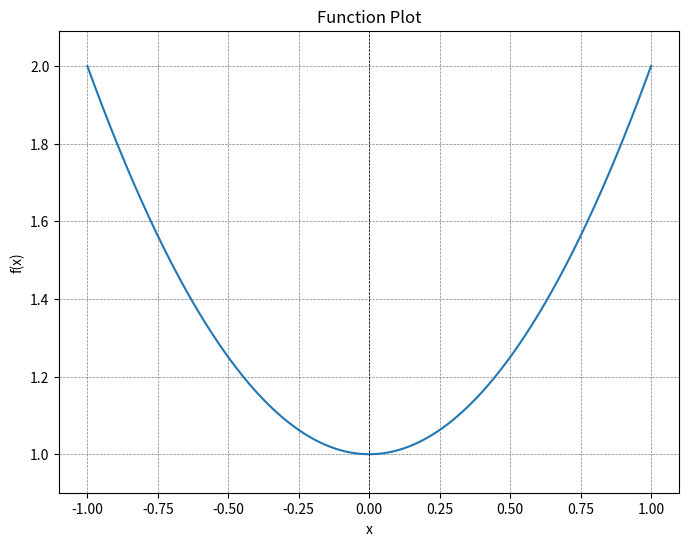
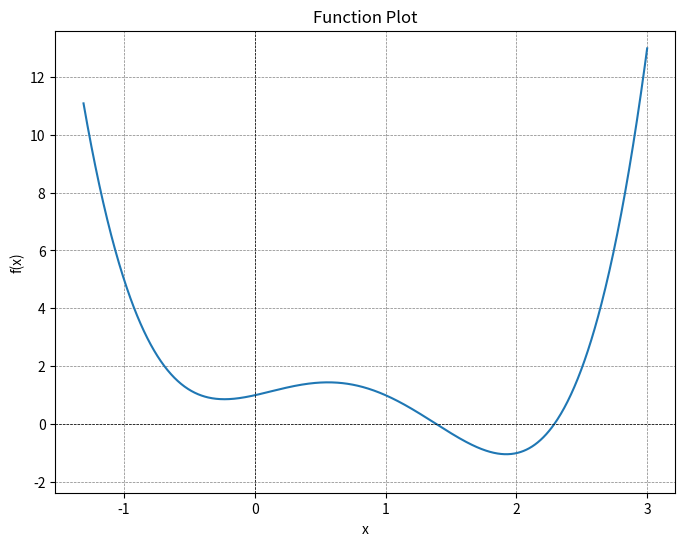
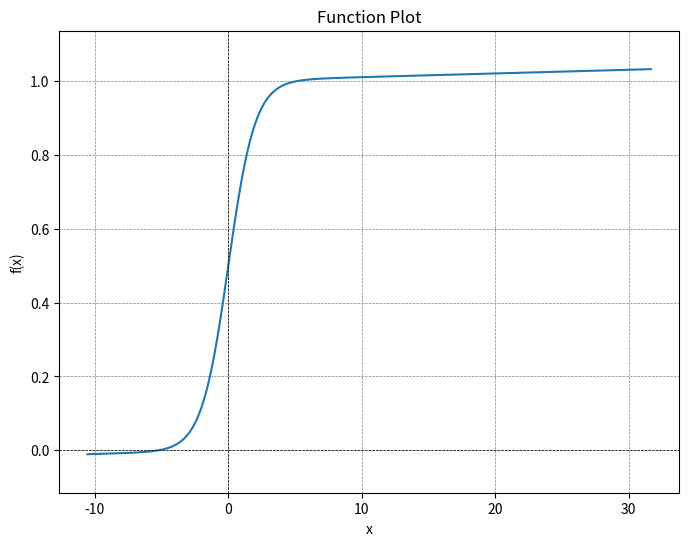
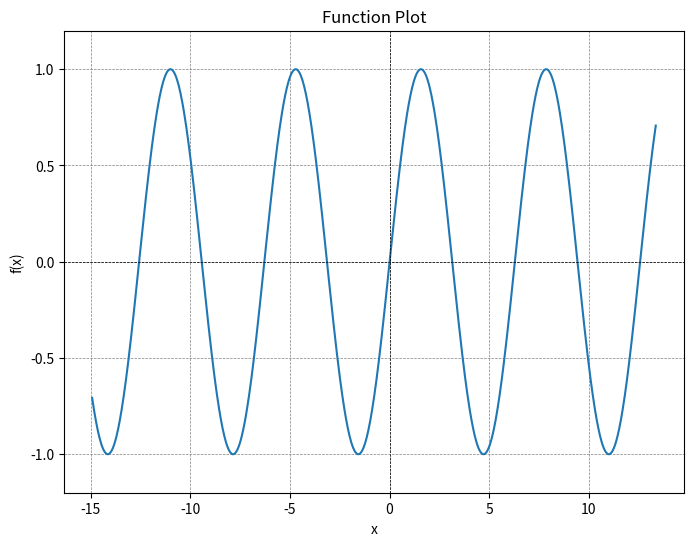
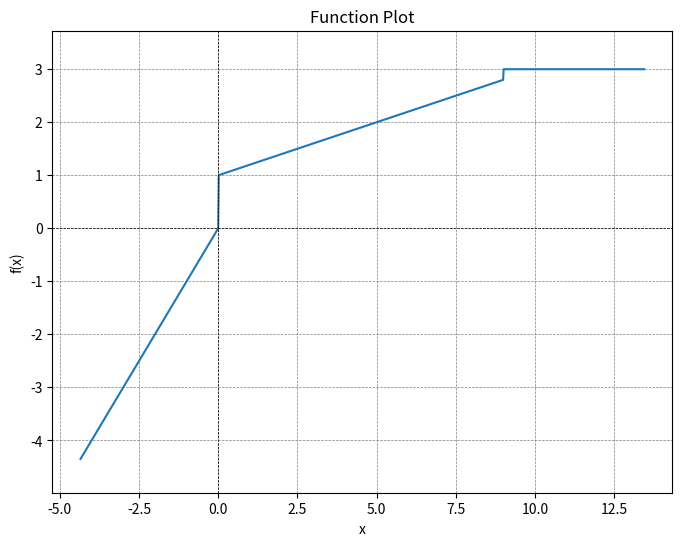
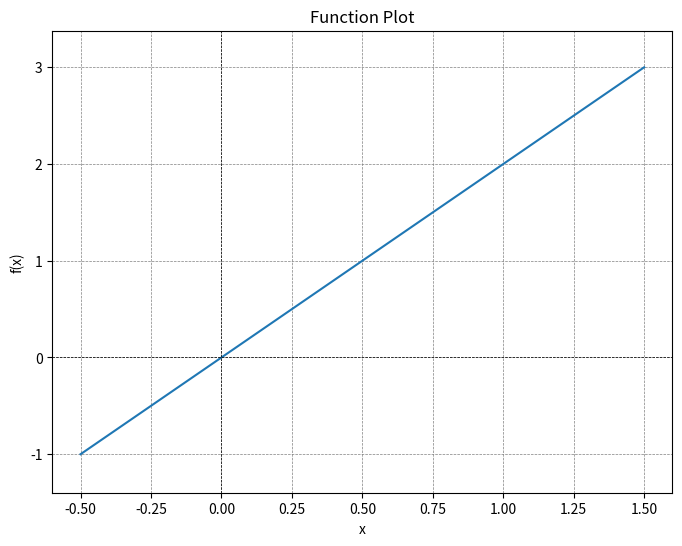
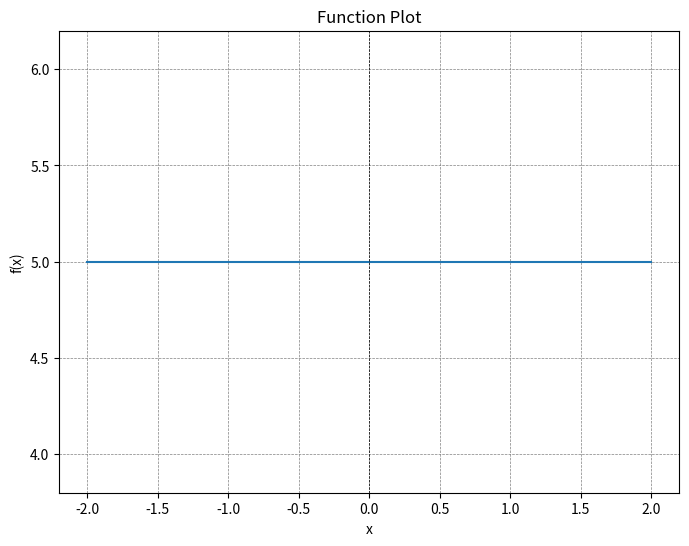
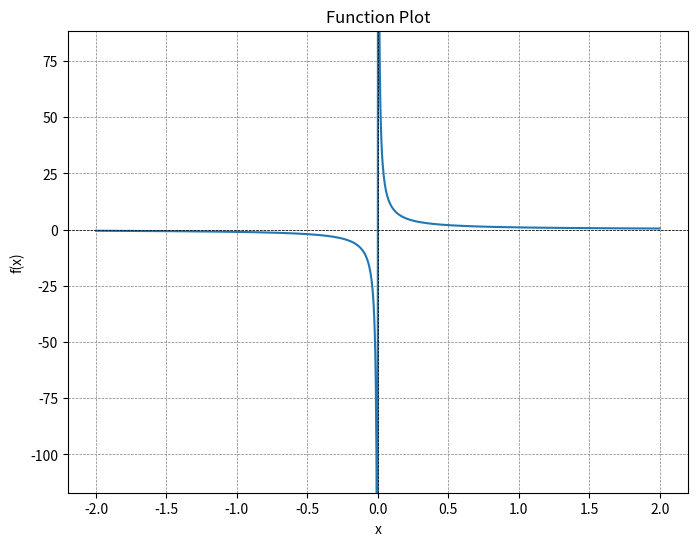
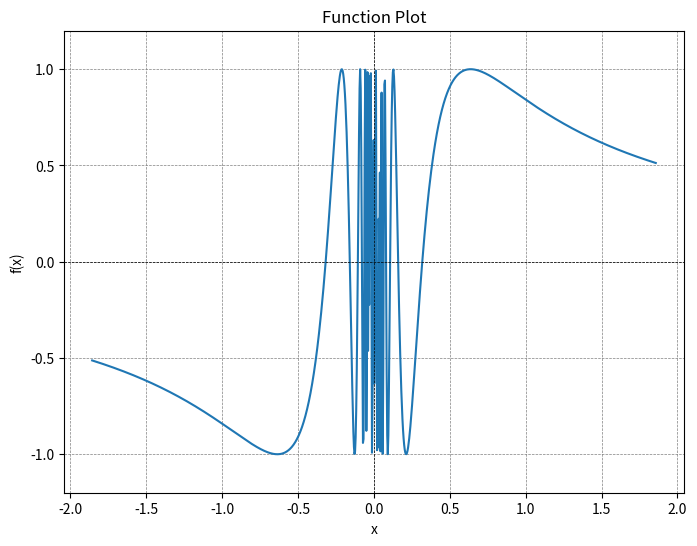

These figures' Python source, in order:
"""
This file isn't used for part of the library, but more as a test / demonstration of how function range finding works
Written in python for speed of development so I would be able to find useful methods for doing this.
The rust file encodes the same or similar logic, in a rust-friendly way, but the Python
code is easier to read and expiriment with.
"""

# Pads a range (low, high) by some percantance of it's width
def pad_range(rge, padding):
    return (rge[0] - (rge[1] - rge[0]) * padding, rge[1] + (rge[1] - rge[0]) * padding)

# Takes the derivative of a function by the central difference method
def der(f, d=1e-6):
    return lambda x: (f(x + d) - f(x - d)) / (2 * d)

# Performs iterative gradient descent on a function
def grad_desc(f, start, steps=100, temp=1e-8):
    curr_x = start
    curr_f = f(start)

    for _i in range(steps):
        if temp * (dfx := der(f)(curr_x)) == 0:
            break

        if abs(curr_x) > 1e32:
            curr_x = start
            break

        prev_x, prev_f = curr_x, curr_f

        curr_x -= temp * dfx
        curr_f = f(curr_x)

        if prev_f > curr_f:
            temp /= 2
            curr_x = prev_x
        else:
            temp *= 2
    
    return curr_x

# Finds local zeros of a function
def grad_desc_to_zero(f, start, steps=100):
    return grad_desc(lambda x: f(x) ** 2, start, steps)

# Finds local zeros of a fucntion's derivative
def grad_desc_to_stat(f, start, steps=100):
    return grad_desc_to_zero(lambda x: der(f)(x) ** 2, start, steps)

# Subdivides the interval (low, high) into n equally spaced points (len(result) == n)
def subdivide(low, high, n):
    return [low + (high - low) * i / (n - 1) for i in range(n)]

# Removes duplicates, within some error value
def distinct_floats(list, epsilon=0.001):
    if len(list) <= 1 or not epsilon:
        return list
    
    prev = float('inf')
    o = []
    for i in sorted(list):
        if abs(i - prev) > epsilon:
            o.append(i)
        prev = i
    return o

# Returns the n smallest magnitude values of li, or all of them if not flag
def sorted_least(li, n=5, flag=True, key=lambda x: x ** 2):
    return sorted(li, key=lambda x: key(x))[:min(len(li), n) if flag else len(li)]

# Internal function for use of finding stationary points of a function with extensions and recursive accuracy improvement
def stationary_points(f, low=-100, high=100, cuts=1000, max_depth=20, max_point_count=50, cuts_divisor=5, include_cusps=False):
    # stack is of the form [(low, high, depth), ... ]
    stack = [(low, high, 0)]
    
    o, olen = [], -1
    is_inf = False
    epsilon = 0

    extension_count = 0
    while olen < len(o):
        # Extension Level
        olen = len(o)
        extension_count += 1

        # Find Stat Points Within
        while stack and not is_inf:
            # Function Recursion Level

            s = stack.pop()
            l, u, d = s  # lower, upper, depth
            c = cuts // (cuts_divisor ** d)  # cuts
            
            # Zero Depth Case
            if c <= 1:
                # If it isn't a cusp
                if abs(der(f)(l) - der(f)(u)) < 1000 * (u - l) or include_cusps:
                    epsilon = max((u - l), epsilon)
                    o.append(grad_desc_to_stat(f, (l + u) / 2, 100))
                
                continue
            
            x = subdivide(l, u, c)  # len(x) == c
            y = [f(z) for z in x]  # len(y) == c

            dy = [(y[i + 1] - y[i]) / (x[i + 1] - x[i]) for i in range(c - 1)]  # len(dy) == c - 1

            # for i in sorted(range(c - 2), key=lambda i: abs(x[i])):
            for i in sorted(range(c - 2), key=lambda i: -abs(x[i])):
                if dy[i] * dy[i + 1] <= 0:
                    stack = stack + [(x[i], x[i + 2], d + 1)]
            
            if len(o) > max_point_count or d >= max_depth:
                is_inf = True

        # Extend
        stack.append((low - extension_count * (high - low), high - extension_count * (high - low), extension_count))
        stack.append((low + extension_count * (high - low), high + extension_count * (high - low), extension_count))

    return (is_inf, sorted_least(distinct_floats(o, epsilon), flag=is_inf))
    

# Mostly a wrapper for stationary_points() with a couple improvements to it's output
def stat_points(f, cusps=False):
    is_inf, points = stationary_points(f, include_cusps=cusps)
    
    # Group together nearby (likely equal) points
    epsilon = (max(points) - min(points)) / len(points) if points else 0
    points = distinct_floats(points, epsilon)

    # Bounds check (within 10^18)
    return (is_inf, [p for p in points if abs(p) <= 1e18])

# Given a list of nums, return the range they occupy, plus some pading. ntor = nums to range
def ntor(nums, pad=0.5):
    return pad_range((min(nums), max(nums)), pad)

# Finds zeros of a function using gradient descent
def zeros(f):
    # Much coarser than stat_points(). Just looks for approximate solutions
    zero_points = [grad_desc_to_zero(f, z) for z in sorted(subdivide(-100, 100, 201), key=lambda x: abs(f(x)))[:10]]
    threshold = 10 * min(abs(f(z)) for z in zero_points)
    return [x for x in zero_points if abs(f(x)) <= threshold]  # A .filter() would be better

# Checks if a function f(x) == 0 for all x
def is_only_zero(f):
    all_below_threshold = all(abs(f(x)) <= 1e-2 for x in subdivide(-100, 100, 1001))
    most_below_stricter_threshold = all(y <= 1e-6 for y in sorted(abs(f(x)) for x in subdivide(-100, 100, 1001))[:-800])
    return all_below_threshold and most_below_stricter_threshold

# Main function to determine the plot range of a given function
def determine_range(f):
    if is_only_zero(der(f)):
        # constant
        return ntor([-1, 1])

    if is_only_zero(der(der(f))):
        # affine
        return ntor([0, 1] + zeros(f))

    # Finds a bunch of 'important' points (p) to a function. Makes a range which displays them all.
    p = []
    p += stat_points(f)[1]  # Stationary Points
    p += stat_points(der(f))[1]  # Change-of-curvature points

    # If large points can be eliminated while still retainining a range
    if len(pn := [i for i in p if abs(i) <= 1e8]) > 1:
        p = pn

    # If there may be a too-small range over which points are checked
    if len(distinct_floats(p, 0.1)) <= 1:
        p += stat_points(lambda x: (abs(der(f)(x)) - 1) ** 2)[1]  # f'(x) == 1 points

    p = distinct_floats(p, 1e-4)  # Consolidate points

    if len(p) <= 1:
        # If still not enough points, 
        p += zeros(f)  # f(x) == 0 points
    
    if len(p) <= 1:
        p += stat_points(f, cusps=True)[1]
        p += stat_points(der(f), cusps=True)[1]

    # Backup case, if everything else doens't work
    if len(p) == 1:
        return (p[0] - 10, p[0] + 10)
    if len(p) == 0:
        return (-10, 10)

    # Usual return case, generating a range from the important numbers p
    return ntor(p)


# Testing
if __name__ == "__main__":
    import math 

    f1 = lambda x: 1 + x ** 2
    f2 = lambda x: 1 + x + x ** 2 - 3 * x ** 3 + x ** 4
    f3 = lambda x: math.exp(x) / (1 + math.exp(x)) + 0.001 * x  # the linear term is needed because of prescision errors
    f4 = lambda x: math.sin(x)
    f5 = lambda x: x if x <= 0 else 1 + 0.2*x if x <= 9 else 3
    f6 = lambda x: 2 * x
    f7 = lambda x: 5
    f8 = lambda x: 1 / x if x != 0 else 1
    f9 = lambda x: math.sin(1 / x) if x != 0 else 1

    tests = [f1, f2, f3, f4, f5, f6, f7, f8, f9]

    import numpy as np
    from matplotlib import pyplot as plt

    def plot_function_over_range(f, range=(-10, 10), num_points=1000):
        x = np.array(subdivide(range[0], range[1], num_points))
        y = np.array([f(p) for p in x])
        
        plt.figure(figsize=(8, 6))
        plt.plot(x, y)
        plt.axhline(0, color='black', linewidth=0.5, linestyle='--')
        plt.axvline(0, color='black', linewidth=0.5, linestyle='--')
        plt.grid(color='gray', linestyle='--', linewidth=0.5)
        plt.title('Function Plot')
        plt.xlabel('x')
        plt.ylabel('f(x)')

        y_mean = sum(y) / len(y)
        y_std_dev = sum((z - y_mean) ** 2 for z in y) / len(y)
        y_range = (y_mean - 3 * y_std_dev, y_mean + 3 * y_std_dev)

        if y_std_dev <= 0.000000001:
            y_range = (y_mean - 1, y_mean + 1)
        ys = list(sorted(y, key=lambda x: abs(x)))[:-5]

        y_range = (min(ys), max(ys))
        if y_range[1] - y_range[0] <= 0.000000001:
            y_range = (y_range[0] - 1, y_range[1] + 1)
        y_range = pad_range(y_range, 0.1)
        
        plt.ylim(y_range)

        plt.show()

    # Run tests
    for fi, f in enumerate(tests):
        if fi == 5:
            pass
        print(fi, determine_range(f))

    for t in tests:
        r = determine_range(t)
        print(r)
        plot_function_over_range(t, r)

